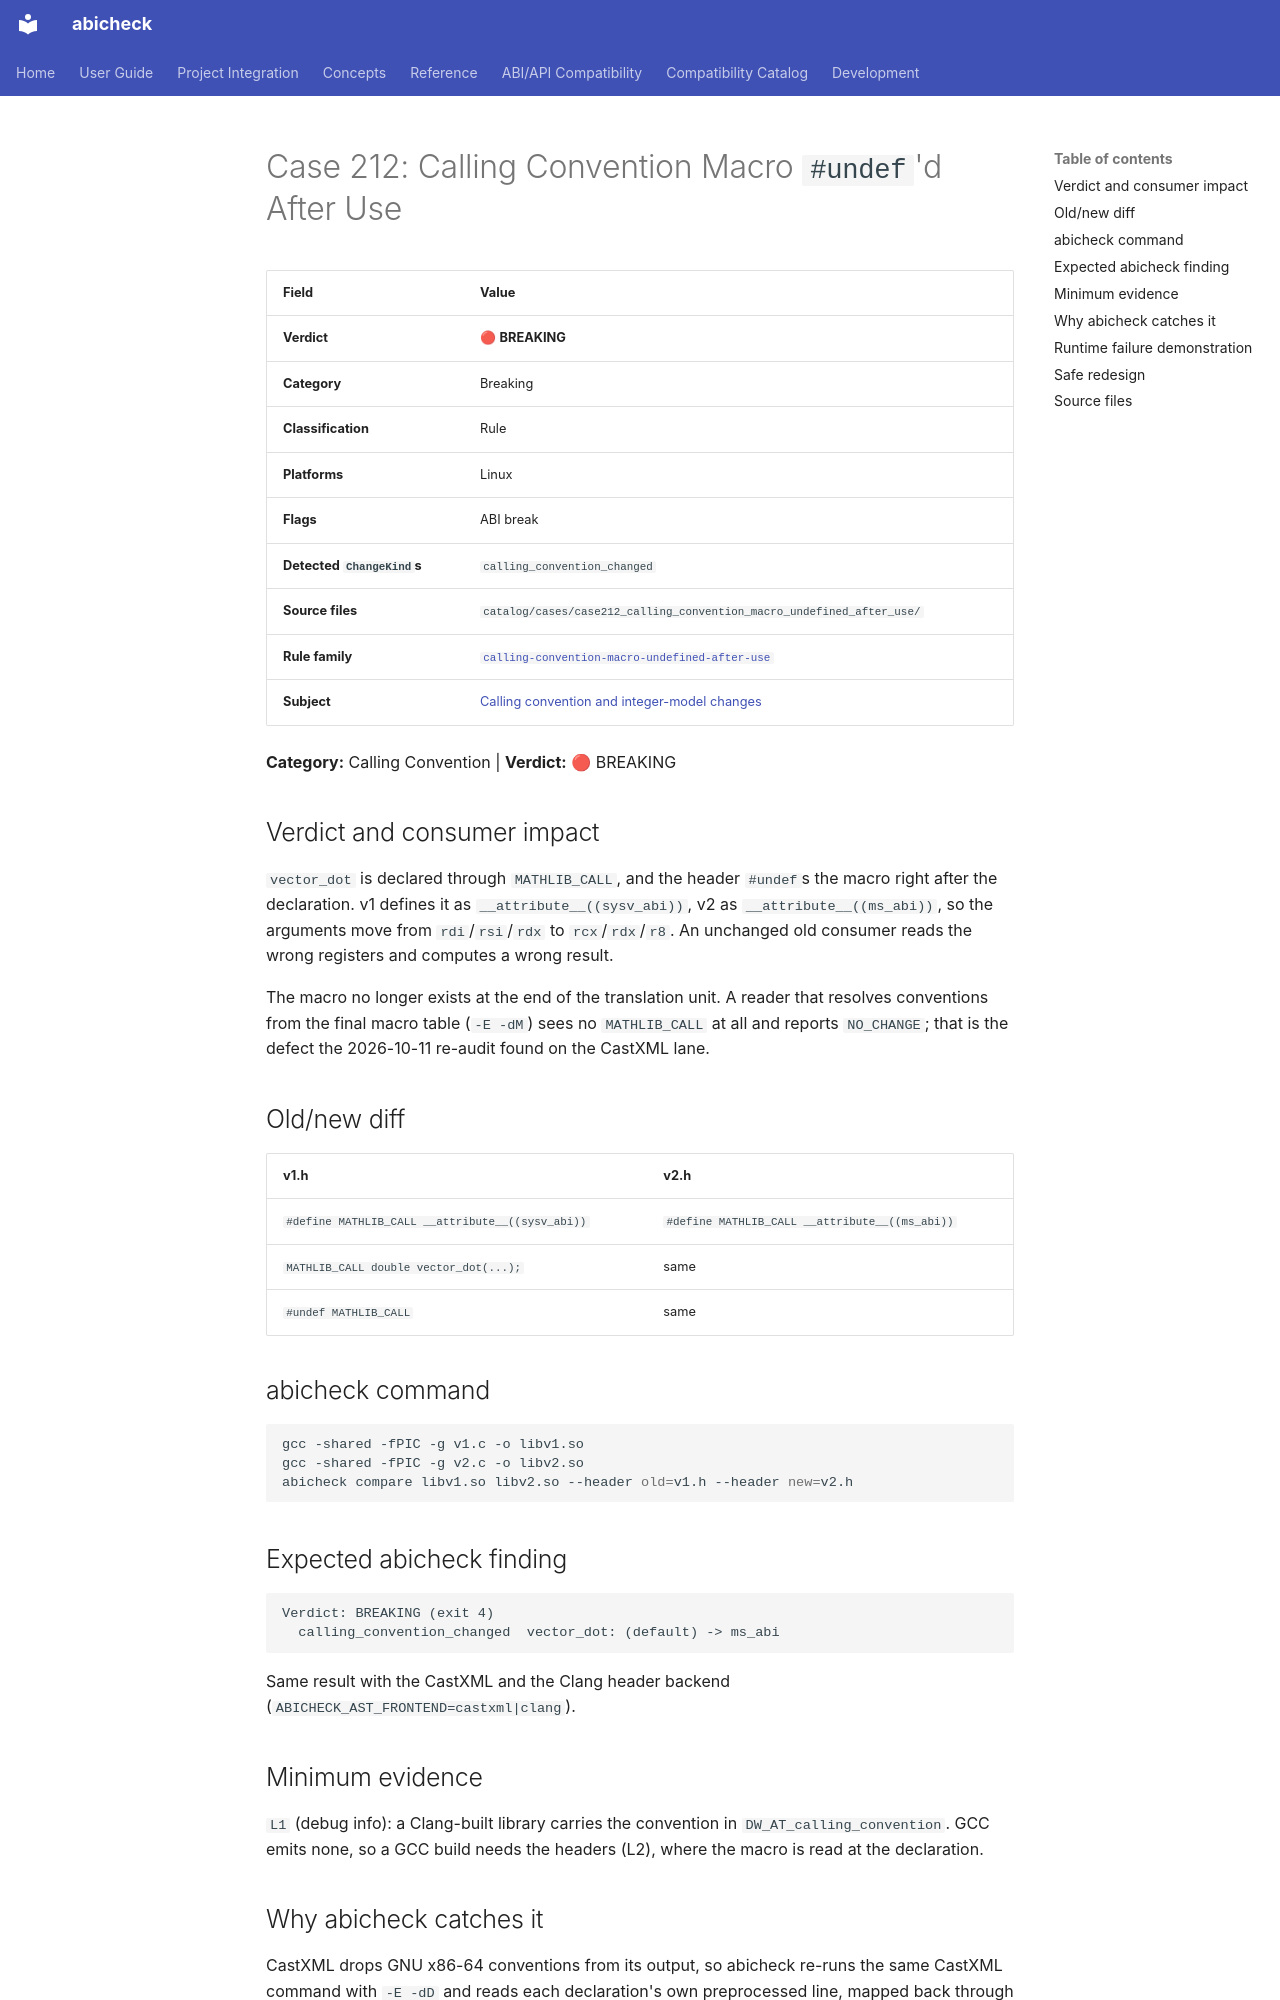

repository: abicheck/abicheck · page: reference/examples/case212_calling_convention_macro_undefined_after_use/index.html · generator: mkdocs

<!-- DO NOT EDIT — generated by scripts/gen_examples_docs.py. Source: catalog/cases/<case>/README.md + catalog/ground_truth.json. -->
# Case 212: Calling Convention Macro `#undef`'d After Use

| Field | Value |
|-------|-------|
| **Verdict** | 🔴 **BREAKING** |
| **Category** | Breaking |
| **Classification** | Rule |
| **Platforms** | Linux |
| **Flags** | ABI break |
| **Detected `ChangeKind`s** | `calling_convention_changed` |
| **Source files** | `catalog/cases/case212_calling_convention_macro_undefined_after_use/` |
| **Rule family** | [`calling-convention-macro-undefined-after-use`](by-rule/calling-convention-macro-undefined-after-use.md) |
| **Subject** | [Calling convention and integer-model changes](by-subject/calling-convention-and-integer-model-changes.md) |

**Category:** Calling Convention | **Verdict:** 🔴 BREAKING

## Verdict and consumer impact

`vector_dot` is declared through `MATHLIB_CALL`, and the header `#undef`s
the macro right after the declaration. v1 defines it as
`__attribute__((sysv_abi))`, v2 as `__attribute__((ms_abi))`, so the
arguments move from `rdi`/`rsi`/`rdx` to `rcx`/`rdx`/`r8`. An unchanged old
consumer reads the wrong registers and computes a wrong result.

The macro no longer exists at the end of the translation unit. A reader that
resolves conventions from the final macro table (`-E -dM`) sees no
`MATHLIB_CALL` at all and reports `NO_CHANGE`; that is the defect the
2026-10-11 re-audit found on the CastXML lane.

## Old/new diff

| v1.h | v2.h |
|---|---|
| `#define MATHLIB_CALL __attribute__((sysv_abi))` | `#define MATHLIB_CALL __attribute__((ms_abi))` |
| `MATHLIB_CALL double vector_dot(...);` | same |
| `#undef MATHLIB_CALL` | same |

## abicheck command

```bash
gcc -shared -fPIC -g v1.c -o libv1.so
gcc -shared -fPIC -g v2.c -o libv2.so
abicheck compare libv1.so libv2.so --header old=v1.h --header new=v2.h
```

## Expected abicheck finding

```text
Verdict: BREAKING (exit 4)
  calling_convention_changed  vector_dot: (default) -> ms_abi
```

Same result with the CastXML and the Clang header backend
(`ABICHECK_AST_FRONTEND=castxml|clang`).

## Minimum evidence

`L1` (debug info): a Clang-built library carries the convention in `DW_AT_calling_convention`. GCC emits none, so a GCC build needs the headers (L2), where the macro is read at the declaration.
